Dataset: cropped_images (GitHub, Katsure/cropped_images). Classes: down, flagged, standing.

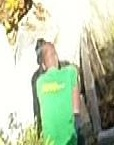
Label: down

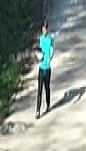
Label: standing

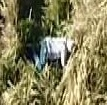
Label: down

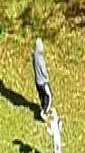
Label: standing

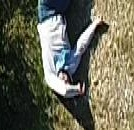
Label: down

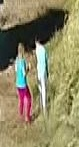
Label: standing
